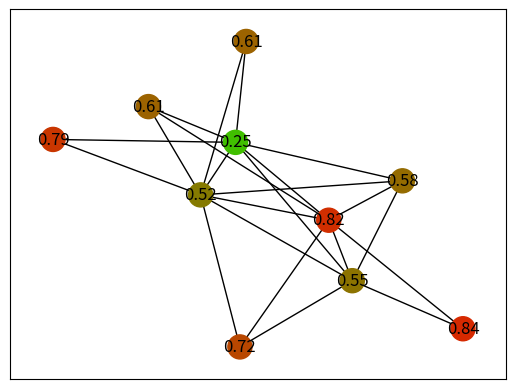
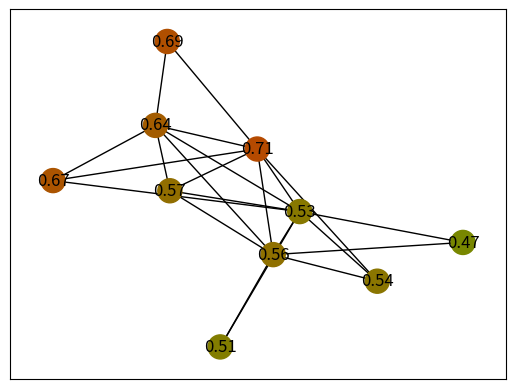

The matplotlib source for these figures, in order:
# -*- coding:utf-8 -*-
# 1. 给定人数和边数，随机构造社交网络
# 2. 内卷中的投入函数和收益函数
# 所有浮点数保留小数点后两位

import argparse
import networkx as nx
import numpy as np
import sympy
from matplotlib import pyplot as plt


parser = argparse.ArgumentParser()
parser.add_argument('--k', type=float, default=0.1, 
	help='k为一个大于0的可调的参数，k越大，节点越容易在别人比自己努力的时候受到别人影响，从而加剧内卷程度')
parser.add_argument('--n', type=int, default=10, help='number of nodes in the network')
parser.add_argument('--e', type=int, default=30, help='number of edges in the network')


def draw(G):
	node_labels = nx.get_node_attributes(G, 'effort')
	pos = nx.spring_layout(G)
	nx.draw_networkx_labels(G, pos, labels=node_labels)
	colors = []
	for eachnode in node_labels:
		if node_labels[eachnode] > 1:
			colors.append((1, 1, 0))
		else:
			colors.append((node_labels[eachnode], 1 - node_labels[eachnode], 0))
	#nx.draw_networkx_nodes(G,pos, node_color=colors,cmap=plt.cm.Blues) # 越“卷”的节点颜色越深
	nx.draw_networkx_nodes(G,pos, node_color=colors) # 越“卷”的节点颜色越红
	nx.draw_networkx_edges(G, pos)
	plt.show()


def new_effort(nodeid, node, G):
	"""
	投入函数，计算并修改这一节点经历这一轮迭代之后的effort
	"""
	old_effort = node['effort']
	neighbor_list = G.neighbors(nodeid)
	influences = []
	# 如果一个人的neighbor没有ta卷，则这个人不会变得更“卷”，但是要保证自己比他的邻居更“卷”
	# 如果一个人有neighbor比他卷，则他会变得更“卷”，越熟悉的人对他的影响更大，这个人有可能变得比邻居更“卷”，也可能不会
	# 算出来一个加权平均的影响
	for each in neighbor_list:
		if G.nodes[each]['effort'] == old_effort:
			continue # 无影响
		elif G.nodes[each]['effort'] < old_effort:
			influence = (G.nodes[each]['effort'] - old_effort) * G[nodeid][each]['weight']
			influences.append(influence)
		else:
			influence = (G.nodes[each]['effort'] - old_effort) * (G[nodeid][each]['weight'] + args.k)
			influences.append(influence)
	if len(influences) == 0:
		node['new_effort'] = node['effort']
	else:
		#print(sum(influences) / len(influences))
		node['new_effort'] = round(node['effort'] + sum(influences) / len(influences), 2)


def marginal_benefit(effort):
	return -(x + 0.2) * (x - 1)


def benefit(G):
	"""
	收益函数，计算当前effort下每个节点的收益，并更新节点收益
	"""
	knowledge_increasement_dict = {}
	for eachnode in G.nodes:
		effort = G.nodes[eachnode]['effort']
		x = sympy.symbols('x')
		knowledge_increasement = sympy.integrate(x, (x, 0, effort))
		G.nodes[eachnode]['knowledge_increasement'] = knowledge_increasement
		print(knowledge_increasement)
		knowledge_increasement_dict[eachnode] = knowledge_increasement
	knowledge_increasement_dict = sorted(knowledge_increasement_dict.items(), key=lambda d:d[1], reverse=False)
	# 根据卷的程度排名，最终的benefit是相对的，即：knowledge_increasement排名越靠前，benifit越大
	for i in range(len(knowledge_increasement_dict)):
		G.nodes[knowledge_increasement_dict[i][0]]['benefit'] = i



def update_effort(G):
	"""
	更新effort
	"""
	for eachnode in G.nodes:
		G.nodes[eachnode]['effort'] = G.nodes[eachnode]['new_effort']
	return


if __name__ == '__main__':
	args = parser.parse_args()

	G=nx.Graph() # 创建空的简单无向图
	for i in range(1, args.n + 1):
		G.add_nodes_from([(i, {'effort': round(np.random.random((1, 1))[0][0], 2)})])
	
	edges = np.random.choice(args.n * (args.n - 1) // 2, args.e, replace=False) #随机生成不重复的边
	for eachedge in edges:
		node1 = eachedge // args.n + 1
		node2 = eachedge % args.n + 1
		if node1 == node2:
			continue
		# 第三个参数是权值，表示两个人的熟悉程度
		G.add_weighted_edges_from([(node1, node2, round(np.random.random((1, 1))[0][0], 2))])

	draw(G)
	# 一轮迭代
	for eachnode in G.nodes:
		new_effort(eachnode, G.nodes[eachnode], G)
	update_effort(G)
	benefit(G)

	draw(G)
